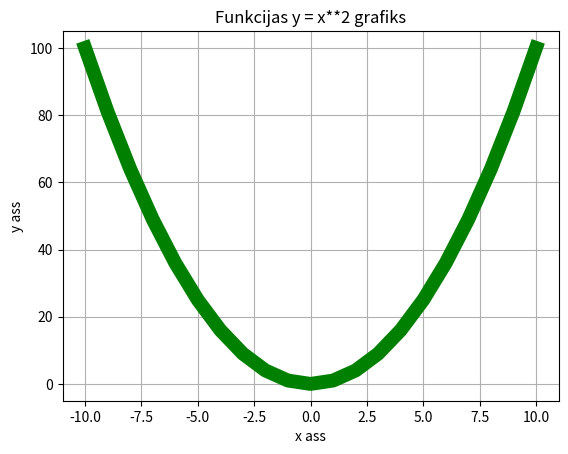

Reproduce this figure in Python.
import matplotlib.pyplot as plt

fig = plt.figure() #nodefinē pamata laukumu

#y = 2x
# x = [-3, -2, -1, 0, 1, 2, 3]
# y = [-6, -4, -2, 0, 2, 4, 6]

x = list(range(-10, 11))
y = [n**2 for n in x]

plt.plot(x, y, color="green", linewidth=10)
plt.title('Funkcijas y = x**2 grafiks')
plt.xlabel('x ass')
plt.ylabel('y ass')
plt.grid()

plt.show()
